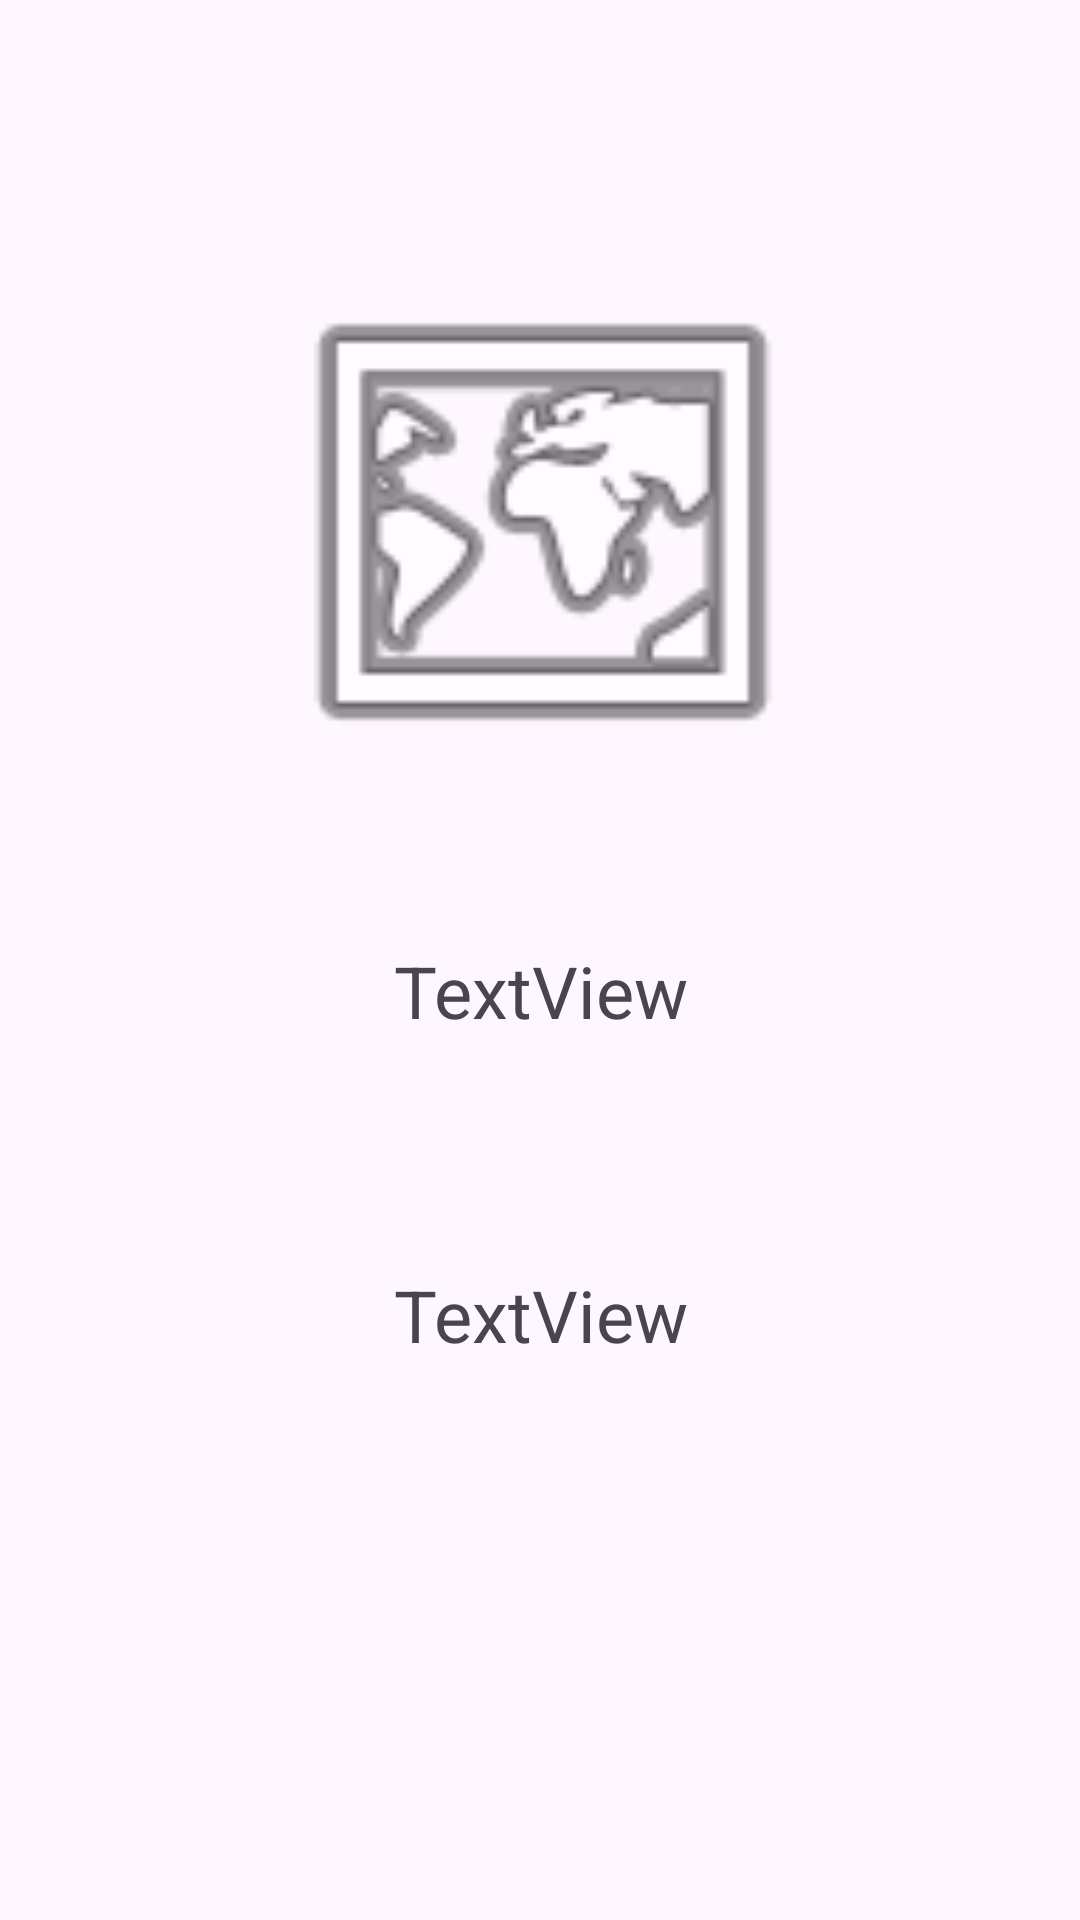

Layout XML and referenced resources for this Android screen:
<!-- AndroidManifest.xml: application theme Theme.RecyclerViewActivities -->
<!-- res/layout/activity_details2.xml -->
<?xml version="1.0" encoding="utf-8"?>
<androidx.constraintlayout.widget.ConstraintLayout xmlns:android="http://schemas.android.com/apk/res/android"
    xmlns:app="http://schemas.android.com/apk/res-auto"
    xmlns:tools="http://schemas.android.com/tools"
    android:layout_width="match_parent"
    android:layout_height="match_parent"
    tools:context=".Details2">

    <TextView
        android:id="@+id/CityAndCountry"
        android:layout_width="215dp"
        android:layout_height="77dp"
        android:layout_marginBottom="141dp"
        android:text="TextView"
        android:textAlignment="center"
        android:textSize="24sp"
        app:layout_constraintBottom_toBottomOf="parent"
        app:layout_constraintEnd_toEndOf="parent"
        app:layout_constraintStart_toStartOf="parent"
        app:layout_constraintTop_toBottomOf="@+id/Name" />

    <ImageView
        android:id="@+id/Image"
        android:layout_width="222dp"
        android:layout_height="0dp"
        android:layout_marginTop="84dp"
        android:layout_marginBottom="50dp"
        app:layout_constraintBottom_toTopOf="@+id/Name"
        app:layout_constraintEnd_toEndOf="parent"
        app:layout_constraintStart_toStartOf="parent"
        app:layout_constraintTop_toTopOf="parent"
        app:srcCompat="@android:drawable/ic_menu_mapmode" />

    <TextView
        android:id="@+id/Name"
        android:layout_width="206dp"
        android:layout_height="88dp"
        android:layout_marginBottom="20dp"
        android:text="TextView"
        android:textAlignment="center"
        android:textSize="24sp"
        app:layout_constraintBottom_toTopOf="@+id/CityAndCountry"
        app:layout_constraintEnd_toEndOf="parent"
        app:layout_constraintStart_toStartOf="parent"
        app:layout_constraintTop_toBottomOf="@+id/Image" />

</androidx.constraintlayout.widget.ConstraintLayout>
<!-- resources referenced by this layout -->
<resources>
  <style name="Theme.RecyclerViewActivities" parent="Base.Theme.RecyclerViewActivities" />
  <style name="Base.Theme.RecyclerViewActivities" parent="Theme.Material3.DayNight.NoActionBar">
          
          
      </style>
</resources>
